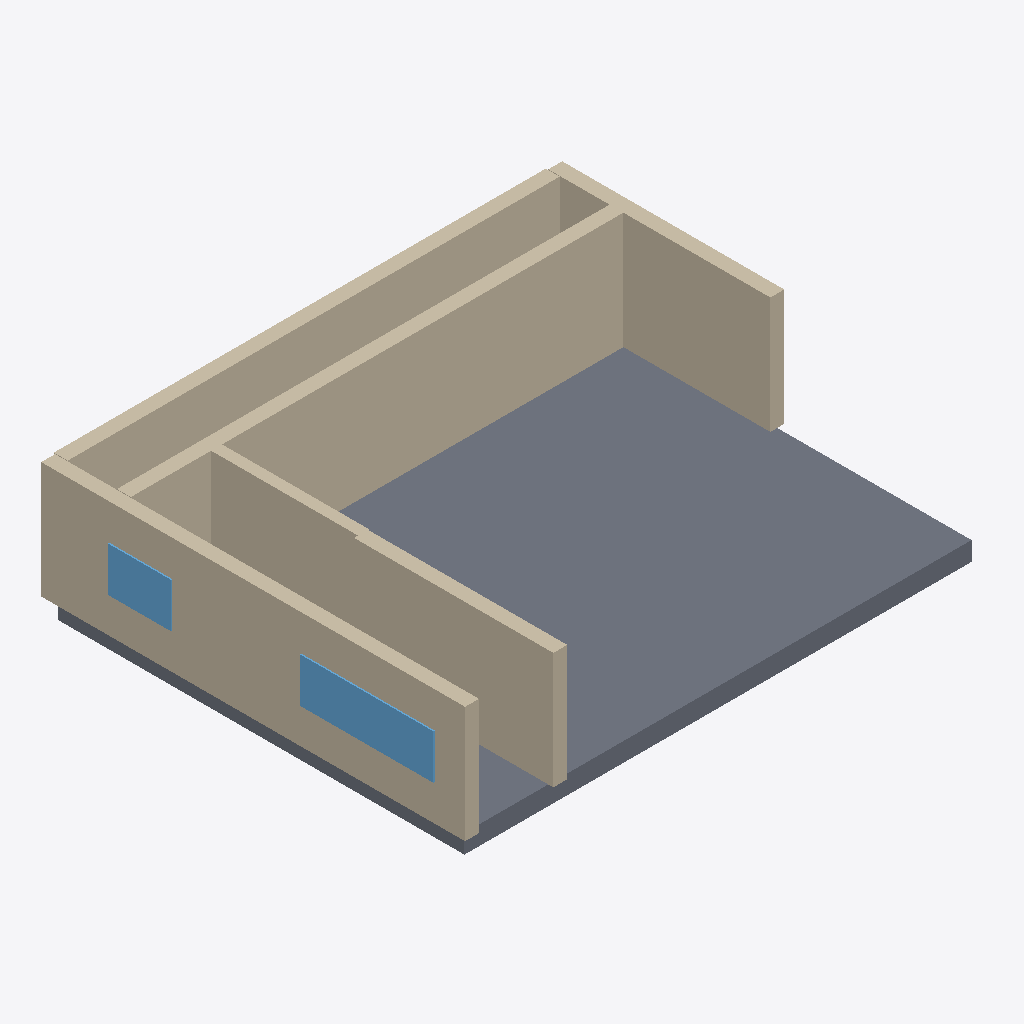
Isometric view of an IFC building model (IFC-SPF (STEP), schema IFC4, length unit millimetre), seen from the south-west, elements coloured by IFC class: 8 walls (beige), 4 windows (light blue), 1 slab (grey).
Extent 13.0 m × 10.6 m × 3.4 m (x, y, z). Elements (20): 15 IfcWall, 4 IfcWindow, 1 IfcSlab.

HEADER;
FILE_DESCRIPTION(('ViewDefinition[DesignTransferView]'),'2;1');
FILE_NAME('/dev/null','2026-11-14T07:49:08+02:00',(''),(''),'IfcOpenShell 0.9.0.post1','IfcOpenShell 0.9.0.post1','Nobody');
FILE_SCHEMA(('IFC4'));
ENDSEC;
DATA;
#1=IFCPROJECT('1$kzR3qJ98NuWRVhPDxt$t',$,'plan2ifc',$,$,$,$,(#10),#5);
#12=IFCSITE('0tj0a8m91DdAVFaLgpNR11',$,'Site',$,$,$,$,$,$,$,$,$,$,$);
#13=IFCBUILDING('3gxrOYdG90f8uiK0XJsreM',$,'Building',$,$,$,$,$,$,$,$,$);
#14=IFCBUILDINGSTOREY('1rxF4XL$94wxwFcadBr7X7',$,'Level 0',$,$,$,$,$,$,$);
#444=IFCSLAB('0rXSibr4z9fQX0xYWPwv14',$,'Slab',$,$,#461,#451,$,$);
#85=IFCWALL('0uMCVdF7jETA5oNsJA0tMY',$,'Wall',$,$,#106,#96,$,$);
#18=IFCWALL('3WEjGGqRv7Lvp5ZaWzpA4C',$,'Wall',$,$,#40,#29,$,$);
#63=IFCWALL('0sDtdVup983RUY3LiKrDOR',$,'Wall',$,$,#84,#74,$,$);
#41=IFCWALL('1Xe$rlFhr8AwcyGcY08zVa',$,'Wall',$,$,#62,#52,$,$);
#173=IFCWALL('3sawEf2SnCv9MuBZMoNCGP',$,'Wall',$,$,#194,#184,$,$);
#107=IFCWALL('3ChwlQ8V57j89CirIUwkUR',$,'Wall',$,$,#128,#118,$,$);
#378=IFCWINDOW('2M3hbVDRT1xAZcrGT$TKYI',$,'Window',$,$,#399,#389,$,$,$,$,$,$);
#356=IFCWINDOW('2AqoO37LPAtAuMaqrM1c9Q',$,'Window',$,$,#377,#367,$,$,$,$,$,$);
#422=IFCWINDOW('2mnpcCS854hARry9djUrth',$,'Window',$,$,#443,#433,$,$,$,$,$,$);
#151=IFCWALL('0UY2Xl6PD7R9AAzvgGBUlT',$,'Wall',$,$,#172,#162,$,$);
#129=IFCWALL('3WVrTSaAX0TfdI61i7D1Up',$,'Wall',$,$,#150,#140,$,$);
#400=IFCWINDOW('3lAcs_OA98jfWwyRVvhmUA',$,'Window',$,$,#421,#411,$,$,$,$,$,$);
ENDSEC;
